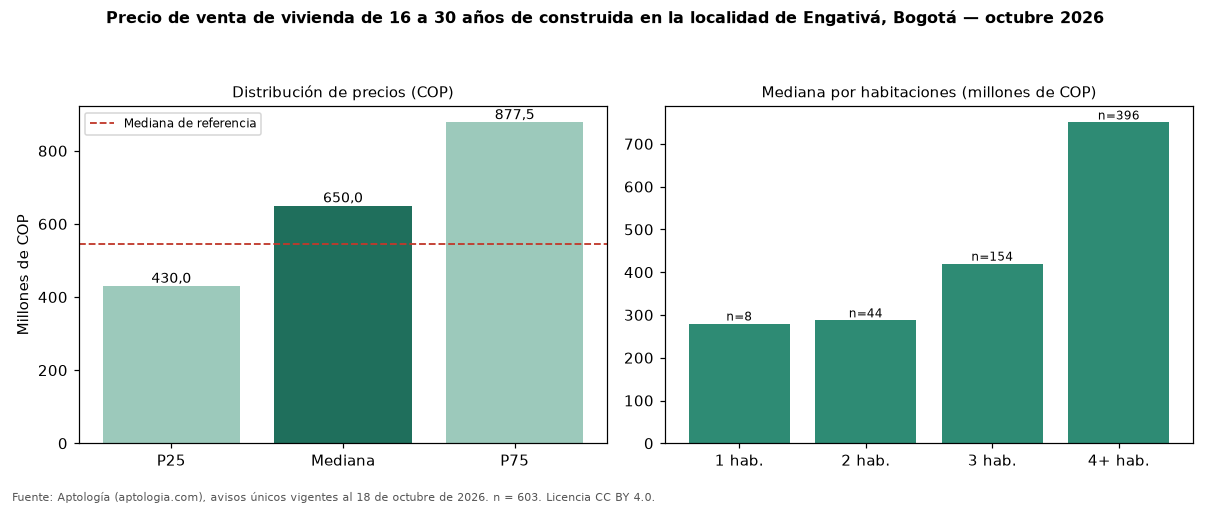

The table this chart was drawn from, first rows:
seccion, metrica, valor_cop, n
precio, p25, 430000000, 603
precio, mediana, 650000000, 603
precio, p75, 877500000, 603
cop_por_m2, p25, 3055556, 603
cop_por_m2, mediana, 4285714, 603
cop_por_m2, p75, 5465656, 603
area, area_mediana_m2, 160.0, 603
habitaciones, 1, 280000000, 8
habitaciones, 2, 287500000, 44
habitaciones, 3, 420000000, 154
habitaciones, 4+, 750000000, 396
administracion, mediana, 180000, 165
estrato, moda, 3, 
parqueadero, porcentaje_con_parqueadero, 65.2, 603
referencia, mediana_referencia, 545000000, 2436
referencia, mediana_cop_por_m2_referencia, 4600000, 2436
